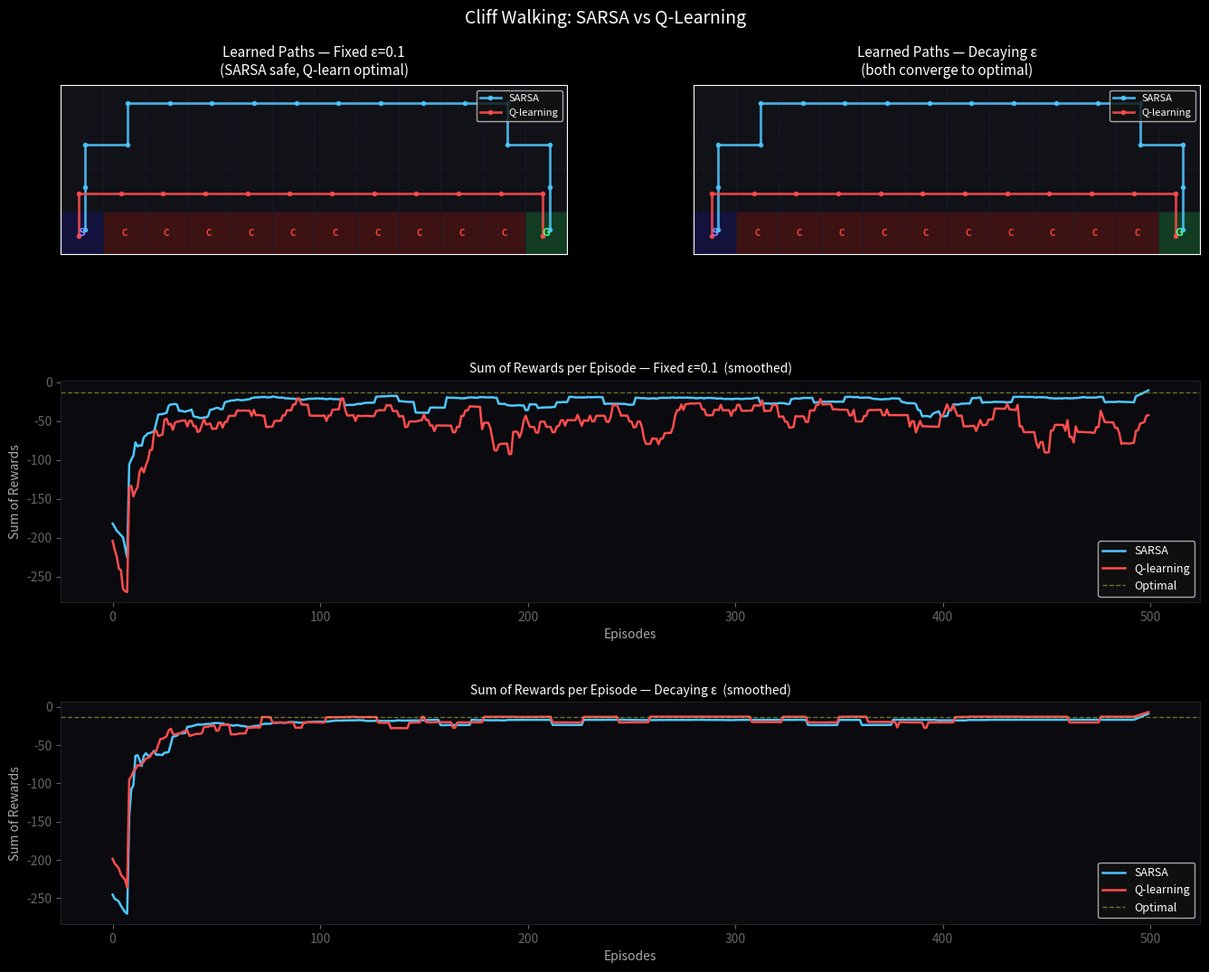

Recreate this plot in Python.
import numpy as np
import matplotlib.pyplot as plt
import matplotlib.patches as mpatches

# Environment
ROWS, COLS = 4, 12
START = (3, 0)
GOAL  = (3, 11)
ACTIONS = [(-1,0),(1,0),(0,1),(0,-1)]  # up, down, right, left

def step(r, c, a):
    nr = np.clip(r + ACTIONS[a][0], 0, ROWS-1)
    nc = np.clip(c + ACTIONS[a][1], 0, COLS-1)
    if nr == 3 and 1 <= nc <= 10:          # cliff
        return START[0], START[1], -100, False
    if (nr, nc) == GOAL:
        return nr, nc, -1, True
    return nr, nc, -1, False

def epsilon_greedy(Q, r, c, eps):
    if np.random.rand() < eps:
        return np.random.randint(4)
    return np.argmax(Q[r, c])

def run_episode(Q, alpha, eps, method):
    r, c = START
    a = epsilon_greedy(Q, r, c, eps)
    total = 0
    for _ in range(10_000):
        nr, nc, reward, done = step(r, c, a)
        total += reward
        if method == "sarsa":
            na = epsilon_greedy(Q, nr, nc, eps)
            target = reward + (0 if done else Q[nr, nc, na])
            Q[r, c, a] += alpha * (target - Q[r, c, a])
            a = na
        else:  # Q-learning
            target = reward + (0 if done else np.max(Q[nr, nc]))
            Q[r, c, a] += alpha * (target - Q[r, c, a])
            a = epsilon_greedy(Q, nr, nc, eps)
        r, c = nr, nc
        if done:
            break
    return total

def extract_path(Q):
    path = []
    r, c = START
    visited = set()
    for _ in range(200):
        path.append((r, c))
        if (r, c) == GOAL:
            break
        if (r, c) in visited:
            break
        visited.add((r, c))
        nr, nc, _, _ = step(r, c, int(np.argmax(Q[r, c])))
        r, c = nr, nc
    return path

def smooth(x, w=15):
    return np.convolve(x, np.ones(w)/w, mode='same')

def train(episodes, alpha, eps_schedule, method):
    Q = np.zeros((ROWS, COLS, 4))
    rewards = []
    for ep in range(episodes):
        eps = eps_schedule(ep)
        rewards.append(run_episode(Q, alpha, eps, method))
    return Q, np.array(rewards)

# Draw Grid
def draw_grid(ax, sarsa_path, q_path, title):
    ax.set_xlim(0, COLS)
    ax.set_ylim(0, ROWS)
    ax.set_aspect('equal')
    ax.set_title(title, fontsize=11, color='white', pad=8)
    ax.set_facecolor('#0a0a0f')

    sarsa_set = set(sarsa_path)
    q_set     = set(q_path)

    for r in range(ROWS):
        for c in range(COLS):
            # cliff
            if r == 3 and 1 <= c <= 10:
                color = '#3d1212'
            elif (r, c) == GOAL:
                color = '#123d22'
            elif (r, c) == START:
                color = '#12123d'
            else:
                color = '#111118'
            rect = plt.Rectangle((c, ROWS-1-r), 1, 1, facecolor=color,
                                   edgecolor='#1a1a2e', linewidth=0.5)
            ax.add_patch(rect)
            if r == 3 and 1 <= c <= 10:
                ax.text(c+0.5, ROWS-1-r+0.5, 'C', ha='center', va='center',
                        color='#ff4444', fontsize=7, fontweight='bold')
            elif (r, c) == GOAL:
                ax.text(c+0.5, ROWS-1-r+0.5, 'G', ha='center', va='center',
                        color='#44ff88', fontsize=9, fontweight='bold')
            elif (r, c) == START:
                ax.text(c+0.5, ROWS-1-r+0.5, 'S', ha='center', va='center',
                        color='#8888ff', fontsize=9, fontweight='bold')

    # Draw paths as lines
    def plot_path(path, color, offset, label):
        if len(path) < 2:
            return
        xs = [c + 0.5 + offset for (r, c) in path]
        ys = [ROWS-1-r + 0.5 + offset for (r, c) in path]
        ax.plot(xs, ys, color=color, linewidth=2, alpha=0.85,
                marker='o', markersize=3, label=label)

    plot_path(sarsa_path, '#4dc8ff',  0.08, 'SARSA')
    plot_path(q_path,     '#ff4d4d', -0.08, 'Q-learning')
    ax.legend(loc='upper right', fontsize=8, facecolor='#111', labelcolor='white',
              framealpha=0.8)
    ax.set_xticks([])
    ax.set_yticks([])


# Main
def main():
    EPISODES = 500
    ALPHA    = 0.5
    EPS      = 0.1

    plt.style.use('dark_background')
    fig = plt.figure(figsize=(14, 11), facecolor='#07070d')
    fig.suptitle('Cliff Walking: SARSA vs Q-Learning', fontsize=14,
                 color='white', y=0.98)

    # Part 1 & 2: Fixed epsilon
    print("Training with fixed ε = 0.1")
    fixed_eps = lambda ep: EPS

    Qs_fixed, sr_fixed = train(EPISODES, ALPHA, fixed_eps, "sarsa")
    Qq_fixed, qr_fixed = train(EPISODES, ALPHA, fixed_eps, "qlearn")

    sarsa_path_fixed = extract_path(Qs_fixed)
    q_path_fixed     = extract_path(Qq_fixed)

    print(f"  SARSA path length:     {len(sarsa_path_fixed)} steps")
    print(f"  Q-learning path length:{len(q_path_fixed)} steps")
    print(f"  SARSA avg reward (last 50):     {sr_fixed[-50:].mean():.1f}")
    print(f"  Q-learning avg reward (last 50):{qr_fixed[-50:].mean():.1f}")

    # Part 3: Decaying epsilon 
    print("\nTraining with decaying ε (x0.99 per episode)")
    decay_eps = lambda ep: max(0.01, EPS * (0.99 ** ep))

    Qs_decay, sr_decay = train(EPISODES, ALPHA, decay_eps, "sarsa")
    Qq_decay, qr_decay = train(EPISODES, ALPHA, decay_eps, "qlearn")

    sarsa_path_decay = extract_path(Qs_decay)
    q_path_decay     = extract_path(Qq_decay)

    print(f"  SARSA path length:     {len(sarsa_path_decay)} steps")
    print(f"  Q-learning path length:{len(q_path_decay)} steps")
    print(f"  SARSA avg reward (last 50):     {sr_decay[-50:].mean():.1f}")
    print(f"  Q-learning avg reward (last 50):{qr_decay[-50:].mean():.1f}")

    # Plots 
    gs = fig.add_gridspec(3, 2, hspace=0.45, wspace=0.25,
                          left=0.07, right=0.97, top=0.93, bottom=0.06)

    # Row 0: grids
    ax_grid1 = fig.add_subplot(gs[0, 0])
    ax_grid2 = fig.add_subplot(gs[0, 1])
    draw_grid(ax_grid1, sarsa_path_fixed, q_path_fixed,
              f'Learned Paths — Fixed ε={EPS}\n(SARSA safe, Q-learn optimal)')
    draw_grid(ax_grid2, sarsa_path_decay, q_path_decay,
              f'Learned Paths — Decaying ε\n(both converge to optimal)')

    # Row 1: reward curves fixed eps
    ax_r1 = fig.add_subplot(gs[1, :])
    ep_x = np.arange(EPISODES)
    ax_r1.plot(ep_x, smooth(sr_fixed), color='#4dc8ff', lw=1.8, label='SARSA')
    ax_r1.plot(ep_x, smooth(qr_fixed), color='#ff4d4d', lw=1.8, label='Q-learning')
    ax_r1.axhline(y=-13, color='#aabb44', lw=1, ls='--', alpha=0.6, label='Optimal')
    ax_r1.set_title(f'Sum of Rewards per Episode — Fixed ε={EPS}  (smoothed)',
                    color='white', fontsize=10)
    ax_r1.set_xlabel('Episodes', color='#aaa')
    ax_r1.set_ylabel('Sum of Rewards', color='#aaa')
    ax_r1.set_facecolor('#0a0a0f')
    ax_r1.legend(fontsize=9, facecolor='#111', labelcolor='white')
    ax_r1.tick_params(colors='#666')
    for spine in ax_r1.spines.values():
        spine.set_edgecolor('#222')

    # Row 2: reward curves decay eps
    ax_r2 = fig.add_subplot(gs[2, :])
    ax_r2.plot(ep_x, smooth(sr_decay), color='#4dc8ff', lw=1.8, label='SARSA')
    ax_r2.plot(ep_x, smooth(qr_decay), color='#ff4d4d', lw=1.8, label='Q-learning')
    ax_r2.axhline(y=-13, color='#aabb44', lw=1, ls='--', alpha=0.6, label='Optimal')
    ax_r2.set_title('Sum of Rewards per Episode — Decaying ε  (smoothed)',
                    color='white', fontsize=10)
    ax_r2.set_xlabel('Episodes', color='#aaa')
    ax_r2.set_ylabel('Sum of Rewards', color='#aaa')
    ax_r2.set_facecolor('#0a0a0f')
    ax_r2.legend(fontsize=9, facecolor='#111', labelcolor='white')
    ax_r2.tick_params(colors='#666')
    for spine in ax_r2.spines.values():
        spine.set_edgecolor('#222')

    plt.show()


if __name__ == "__main__":
    main()
